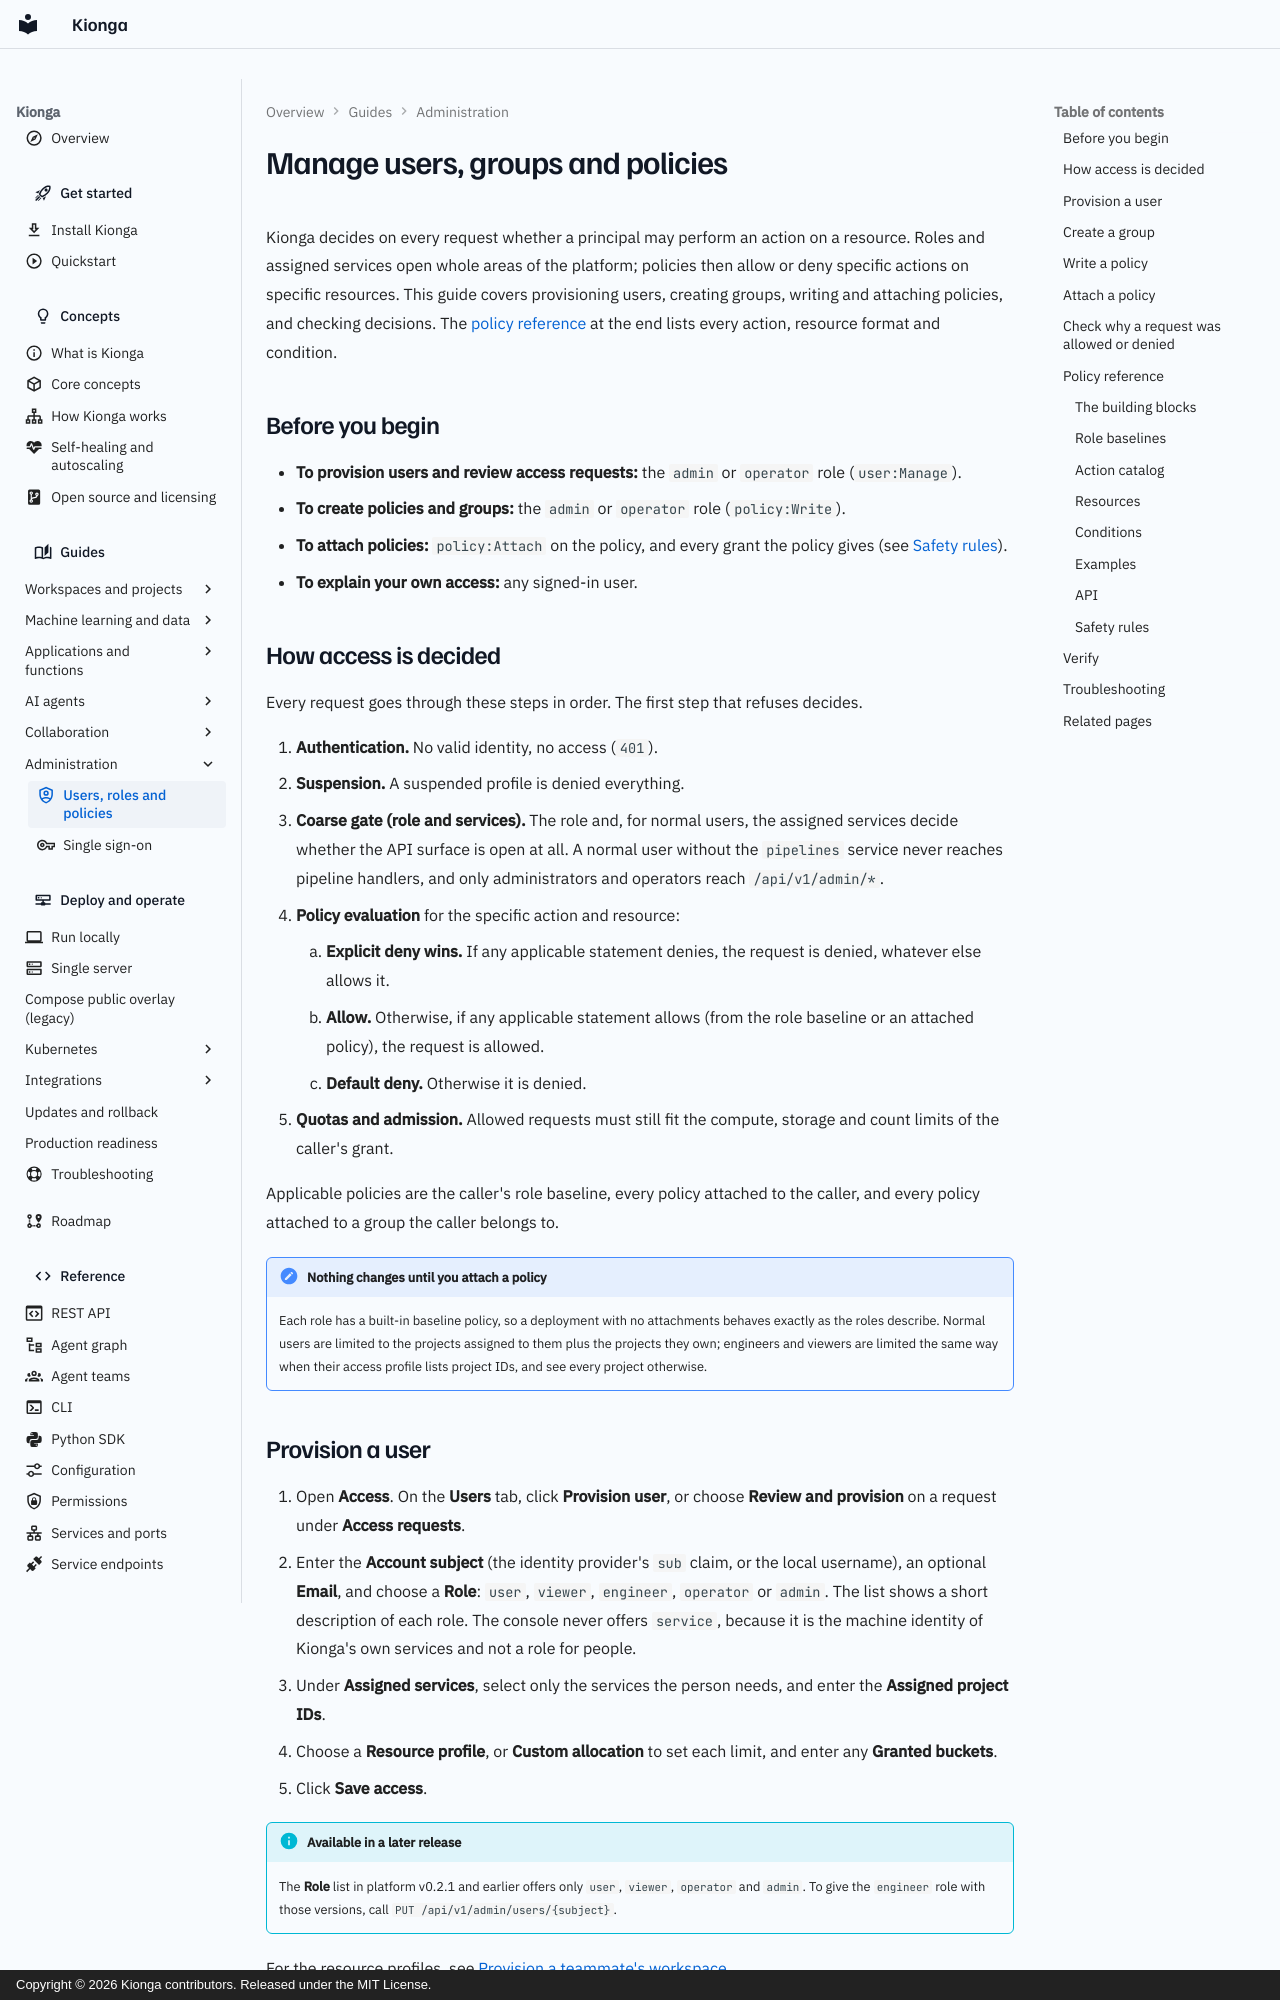

repository: kiongahq/docs · page: guides/access-control/index.html · generator: mkdocs · copyright: Copyright © 2026 Kionga contributors. Released under the MIT License.

---
icon: material/shield-account-outline
description: Provision users, create groups, write and attach access policies, and check why a request was allowed or denied.
---

# Manage users, groups and policies

Kionga decides on every request whether a principal may perform an action on a
resource. Roles and assigned services open whole areas of the platform; policies
then allow or deny specific actions on specific resources. This guide covers
provisioning users, creating groups, writing and attaching policies, and checking
decisions. The [policy reference](#policy-reference) at the end lists every
action, resource format and condition.

## Before you begin

- **To provision users and review access requests:** the `admin` or `operator`
  role (`user:Manage`).
- **To create policies and groups:** the `admin` or `operator` role
  (`policy:Write`).
- **To attach policies:** `policy:Attach` on the policy, and every grant the
  policy gives (see [Safety rules](#safety-rules)).
- **To explain your own access:** any signed-in user.

## How access is decided

Every request goes through these steps in order. The first step that refuses
decides.

1. **Authentication.** No valid identity, no access (`401`).
2. **Suspension.** A suspended profile is denied everything.
3. **Coarse gate (role and services).** The role and, for normal users, the
   assigned services decide whether the API surface is open at all. A normal
   user without the `pipelines` service never reaches pipeline handlers, and
   only administrators and operators reach `/api/v1/admin/*`.
4. **Policy evaluation** for the specific action and resource:
    1. **Explicit deny wins.** If any applicable statement denies, the request
       is denied, whatever else allows it.
    2. **Allow.** Otherwise, if any applicable statement allows (from the role
       baseline or an attached policy), the request is allowed.
    3. **Default deny.** Otherwise it is denied.
5. **Quotas and admission.** Allowed requests must still fit the compute,
   storage and count limits of the caller's grant.

Applicable policies are the caller's role baseline, every policy attached to
the caller, and every policy attached to a group the caller belongs to.

!!! note "Nothing changes until you attach a policy"
    Each role has a built-in baseline policy, so a deployment with no
    attachments behaves exactly as the roles describe. Normal users are
    limited to the projects assigned to them plus the projects they own;
    engineers and viewers are limited the same way when their access profile
    lists project IDs, and see every project otherwise.
